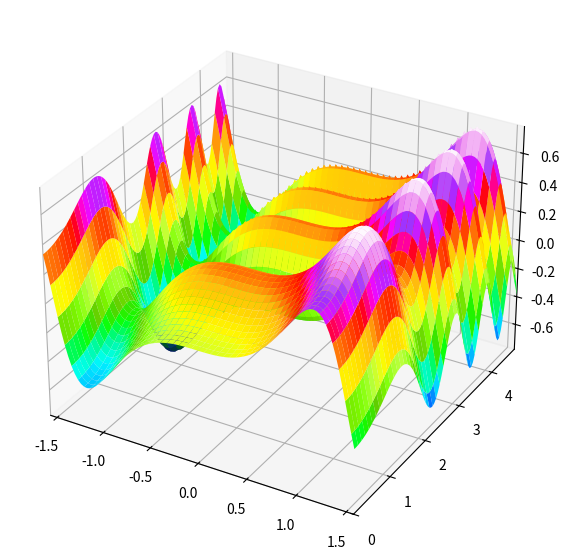

Reproduce this figure in Python.
import numpy as np
import matplotlib.pyplot as plt
import matplotlib.animation


def f(x, y, t):
    return 0.5*np.sin(x**3) + 0.25*np.sin((y - t)**2)

# meshgrid
n = 100
x = np.linspace(-np.pi/2,np.pi/2,n)
y = np.linspace(0,np.pi*1.5,n)
X, Y = np.meshgrid(x, y)


# axis
fig = plt.figure(figsize=(10, 7))
ax = fig.add_subplot(111, projection='3d')

# limits
ax.set_xlim3d([-np.pi/2,np.pi/2])
ax.set_ylim3d([0,np.pi*1.5])

z = f(X, Y, 0)
plot = ax.plot_surface(X, Y, z, cmap='gist_ncar')

def animate(i):
    global plot

    ax.collections.clear()

    z = f(X, Y, i/10)
    plot = ax.plot_surface(X, Y, z, cmap='gist_ncar')

ani = matplotlib.animation.FuncAnimation(fig, animate, frames=80, interval=100, repeat=False)
plt.show()
